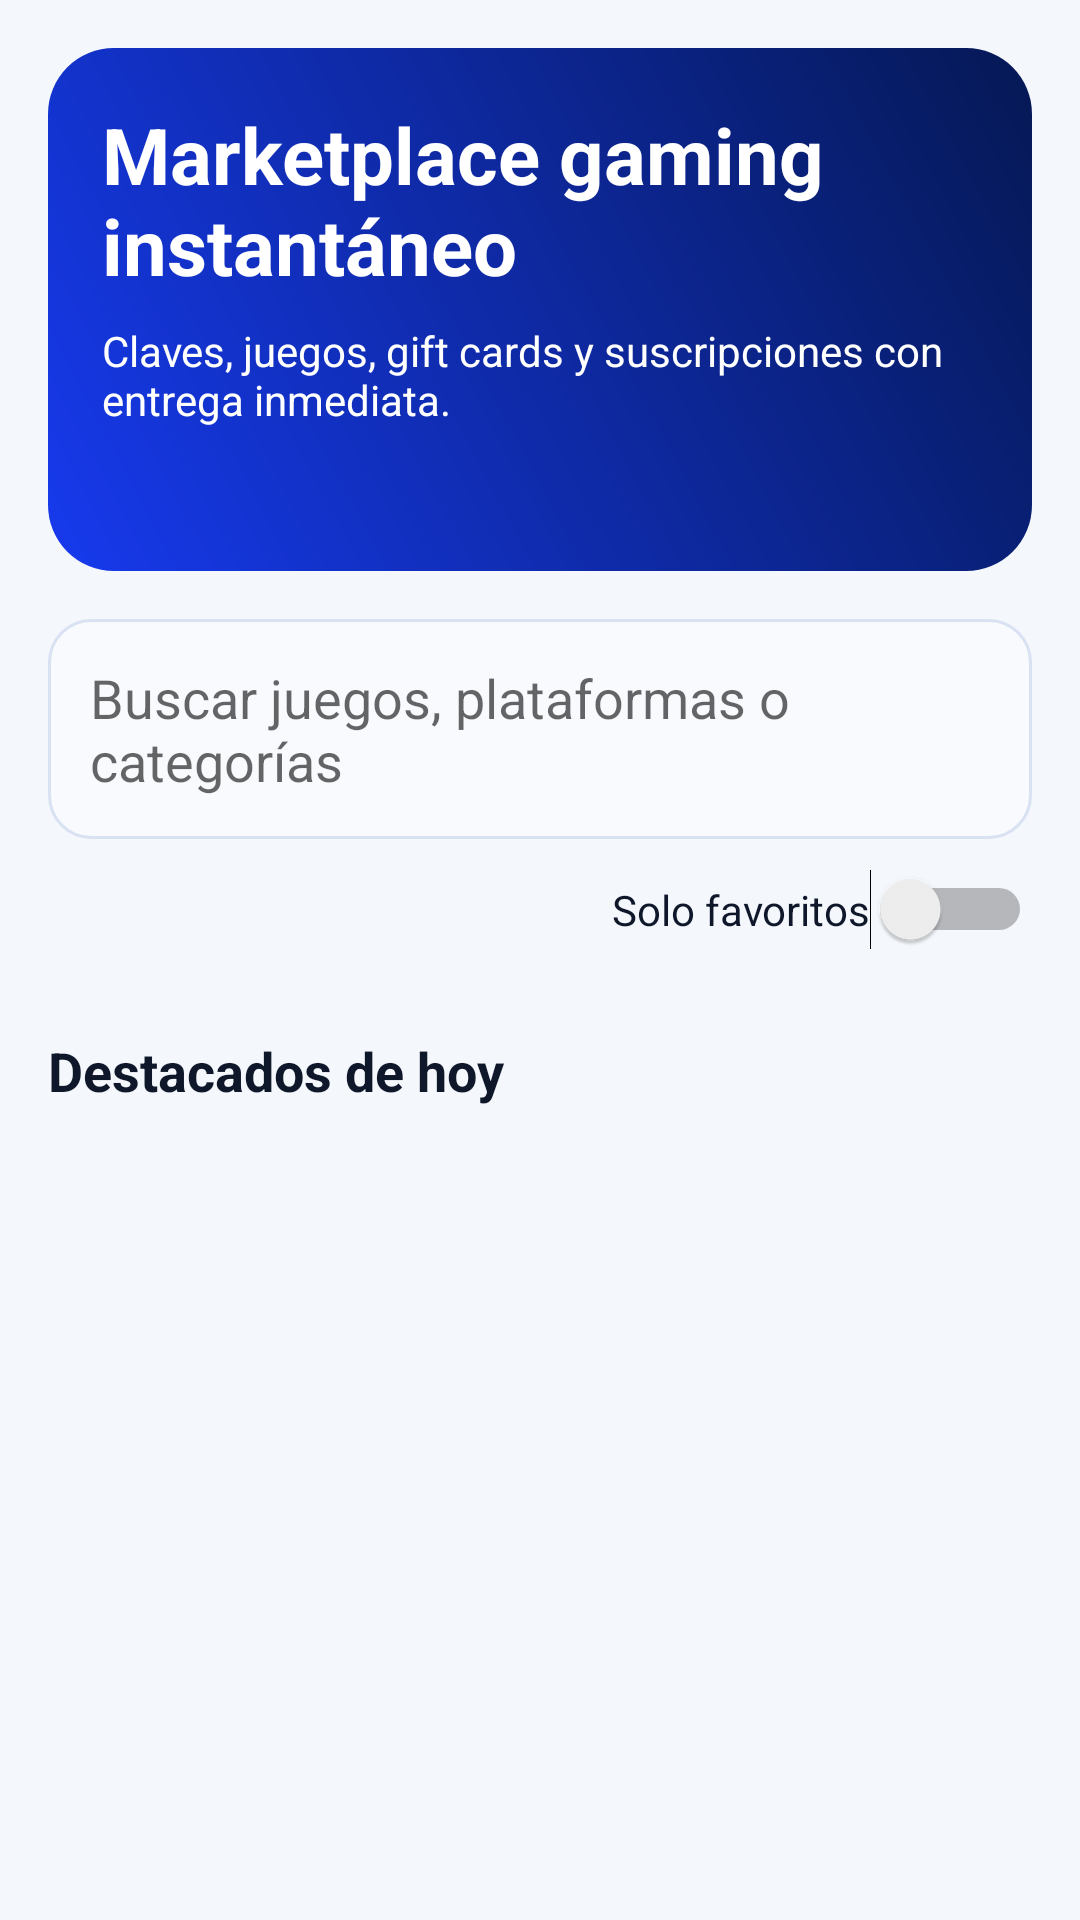

Write the Android layout XML for this screen, with the resource values it uses.
<!-- AndroidManifest.xml: application theme Theme.MyApplication -->
<!-- res/layout/fragment_catalog.xml -->
<?xml version="1.0" encoding="utf-8"?>
<ScrollView xmlns:android="http://schemas.android.com/apk/res/android"
    android:layout_width="match_parent"
    android:layout_height="match_parent"
    android:fillViewport="true">

    <LinearLayout
        android:layout_width="match_parent"
        android:layout_height="wrap_content"
        android:orientation="vertical"
        android:padding="16dp">

        <LinearLayout
            android:layout_width="match_parent"
            android:layout_height="wrap_content"
            android:background="@drawable/bg_hero_panel"
            android:orientation="vertical"
            android:padding="18dp">

            <TextView
                android:layout_width="wrap_content"
                android:layout_height="wrap_content"
                android:text="@string/catalog_title"
                android:textColor="@color/white"
                android:textSize="26sp"
                android:textStyle="bold" />

            <TextView
                android:layout_width="match_parent"
                android:layout_height="wrap_content"
                android:layout_marginTop="8dp"
                android:text="@string/catalog_subtitle"
                android:textColor="@color/white"
                android:textSize="14sp" />

            <TextView
                android:id="@+id/tvCatalogHelper"
                android:layout_width="match_parent"
                android:layout_height="wrap_content"
                android:layout_marginTop="12dp"
                android:textColor="@color/white"
                android:textSize="13sp" />
        </LinearLayout>

        <EditText
            android:id="@+id/etCatalogSearch"
            android:layout_width="match_parent"
            android:layout_height="wrap_content"
            android:layout_marginTop="16dp"
            android:background="@drawable/bg_input"
            android:hint="@string/catalog_search_hint"
            android:padding="14dp" />

        <LinearLayout
            android:layout_width="match_parent"
            android:layout_height="wrap_content"
            android:layout_marginTop="10dp"
            android:orientation="horizontal">

            <Spinner
                android:id="@+id/spinnerCategory"
                android:layout_width="0dp"
                android:layout_height="wrap_content"
                android:layout_weight="1"
                android:background="@drawable/bg_input" />

            <Switch
                android:id="@+id/switchOnlyFavorites"
                android:layout_width="wrap_content"
                android:layout_height="wrap_content"
                android:layout_marginStart="12dp"
                android:text="@string/favorites_switch"
                android:textColor="@color/store_text_primary" />
        </LinearLayout>

        <Spinner
            android:id="@+id/spinnerSort"
            android:layout_width="match_parent"
            android:layout_height="wrap_content"
            android:layout_marginTop="10dp"
            android:background="@drawable/bg_input" />

        <TextView
            android:layout_width="match_parent"
            android:layout_height="wrap_content"
            android:layout_marginTop="18dp"
            android:text="@string/featured_section_title"
            android:textColor="@color/store_text_primary"
            android:textSize="18sp"
            android:textStyle="bold" />

        <androidx.recyclerview.widget.RecyclerView
            android:id="@+id/recyclerFeaturedProducts"
            android:layout_width="match_parent"
            android:layout_height="wrap_content"
            android:layout_marginTop="10dp"
            android:nestedScrollingEnabled="false" />

        <androidx.recyclerview.widget.RecyclerView
            android:id="@+id/recyclerProducts"
            android:layout_width="match_parent"
            android:layout_height="wrap_content"
            android:layout_marginTop="16dp"
            android:nestedScrollingEnabled="false" />

        <TextView
            android:id="@+id/tvEmptyCatalog"
            android:layout_width="match_parent"
            android:layout_height="wrap_content"
            android:layout_marginTop="24dp"
            android:gravity="center"
            android:text="@string/empty_catalog"
            android:textColor="@color/store_text_secondary"
            android:visibility="gone" />
    </LinearLayout>
</ScrollView>
<!-- resources referenced by this layout -->
<resources>
  <color name="store_text_primary">#FF0F172A</color>
  <color name="store_text_secondary">#FF64748B</color>
  <color name="white">#FFFFFFFF</color>
  <!-- drawable bg_hero_panel (drawable) -->
  <?xml version="1.0" encoding="utf-8"?>
  <shape xmlns:android="http://schemas.android.com/apk/res/android">
      <gradient
          android:angle="45"
          android:endColor="@color/store_hero_end"
          android:startColor="@color/store_hero_start" />
      <corners android:radius="22dp" />
  </shape>
  <!-- drawable bg_input (drawable) -->
  <?xml version="1.0" encoding="utf-8"?>
  <shape xmlns:android="http://schemas.android.com/apk/res/android">
      <solid android:color="@color/store_input_bg" />
      <corners android:radius="14dp" />
      <stroke
          android:width="1dp"
          android:color="@color/store_border" />
  </shape>
  <string name="catalog_search_hint">Buscar juegos, plataformas o categorías</string>
  <string name="catalog_subtitle">Claves, juegos, gift cards y suscripciones con entrega inmediata.</string>
  <string name="catalog_title">Marketplace gaming instantáneo</string>
  <string name="empty_catalog">No hay productos que coincidan con esos filtros.</string>
  <string name="favorites_switch">Solo favoritos</string>
  <string name="featured_section_title">Destacados de hoy</string>
  <style name="Theme.MyApplication" parent="Theme.MaterialComponents.DayNight.NoActionBar">
          <item name="colorPrimary">@color/store_primary</item>
          <item name="colorPrimaryVariant">@color/store_primary_dark</item>
          <item name="colorOnPrimary">@color/white</item>
          <item name="colorSecondary">@color/store_accent</item>
          <item name="colorSecondaryVariant">@color/teal_700</item>
          <item name="colorOnSecondary">@color/black</item>
          <item name="android:windowBackground">@color/store_bg</item>
          <item name="android:statusBarColor">?attr/colorPrimaryVariant</item>
      </style>
  <color name="store_hero_end">#FF051854</color>
  <color name="store_hero_start">#FF173AEE</color>
  <color name="store_input_bg">#FFF8FAFD</color>
  <color name="store_border">#FFD9E2F2</color>
  <color name="store_primary">#1F4BFF</color>
  <color name="store_primary_dark">#102EA5</color>
  <color name="store_accent">#22C55E</color>
  <color name="teal_700">#FF018786</color>
  <color name="black">#FF000000</color>
  <color name="store_bg">#FFF4F7FB</color>
</resources>
